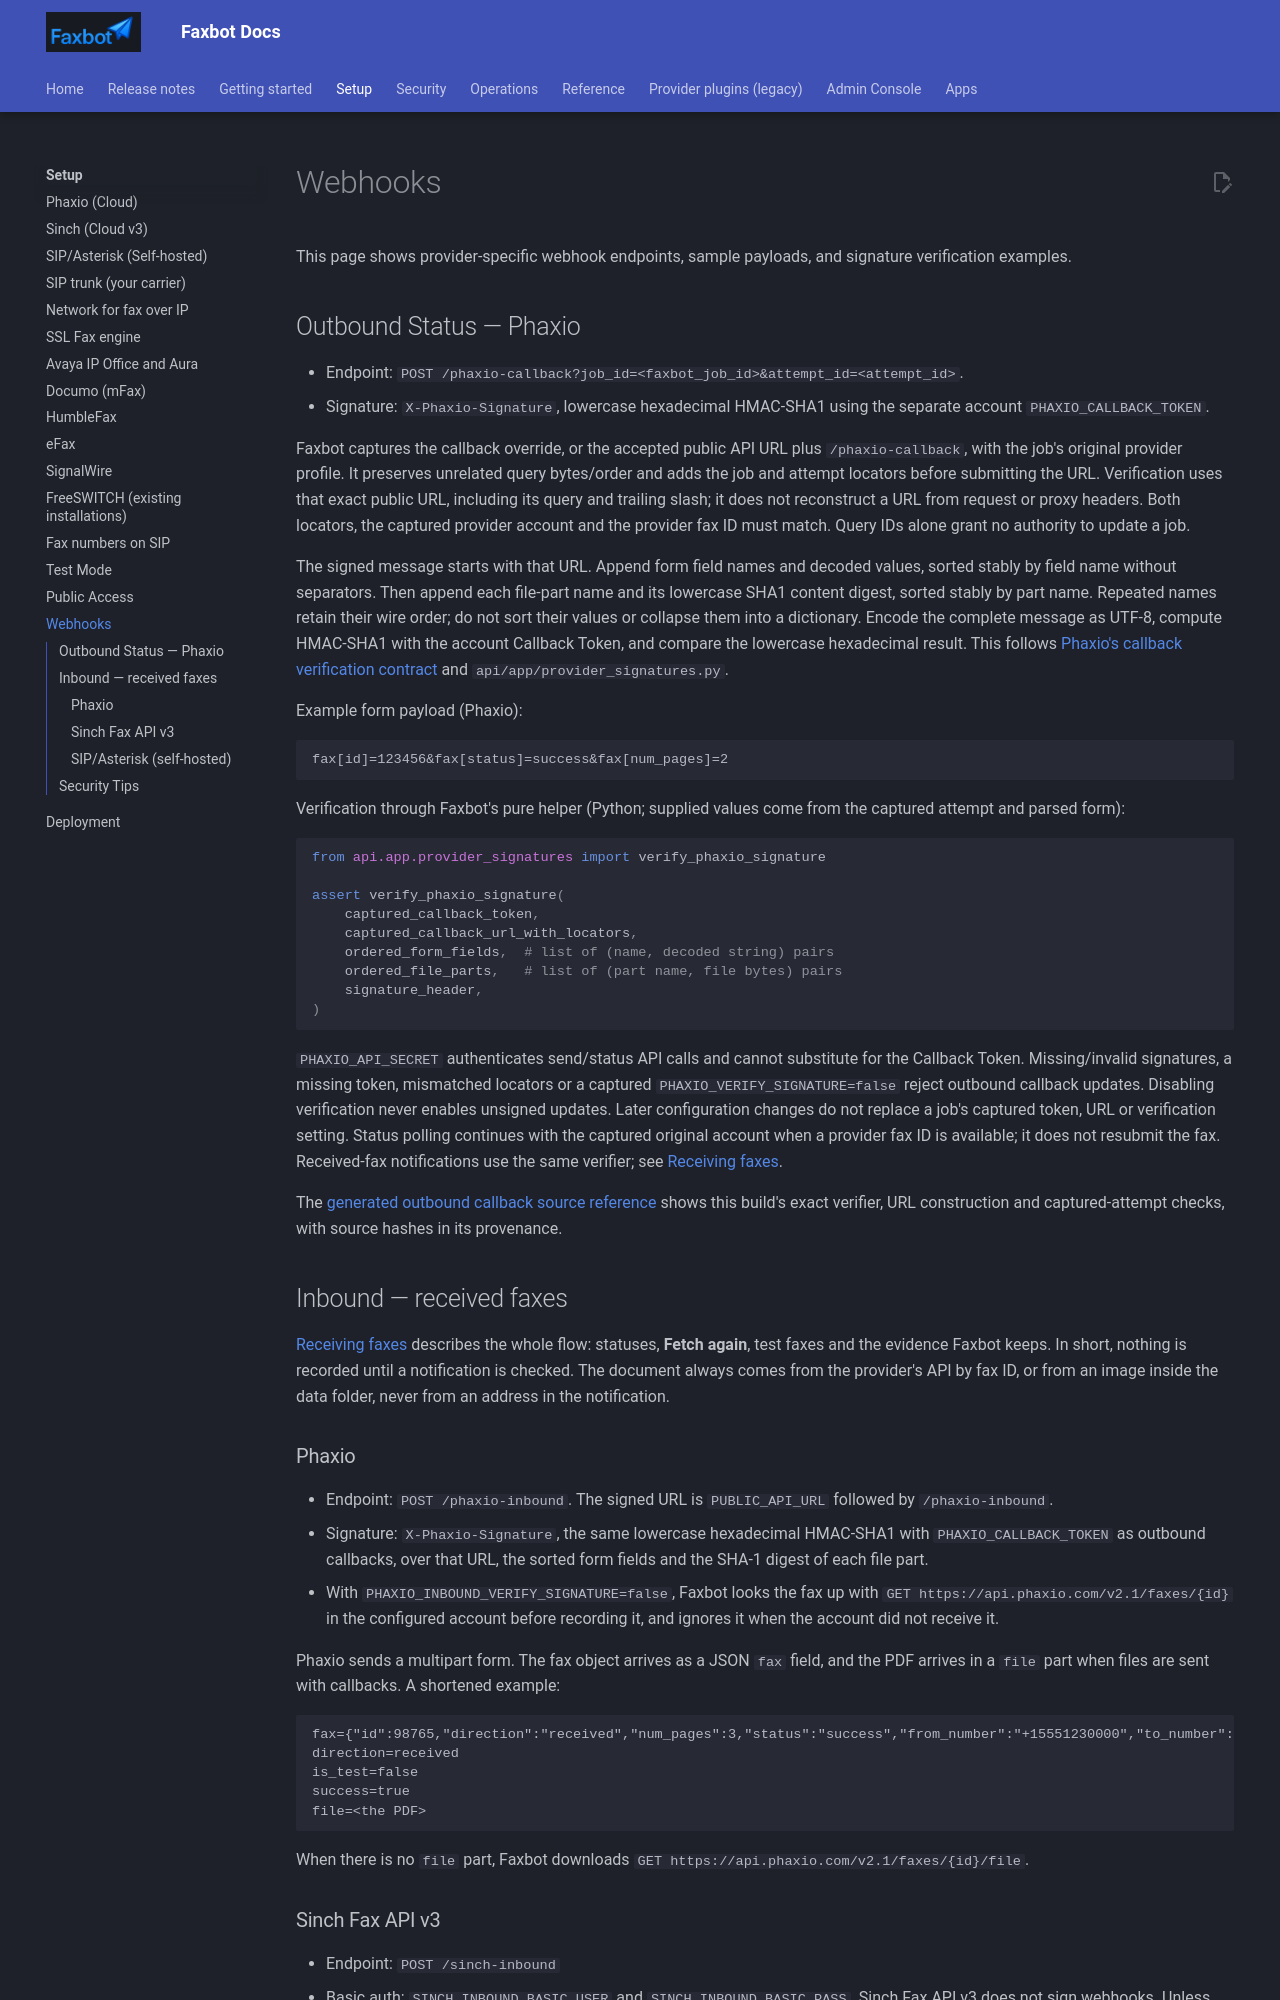

repository: DMontgomery40/Faxbot · page: 486c46343b5e4e602f08acb7139601a1648ad54c/setup/webhooks/index.html · generator: mkdocs


# Webhooks

This page shows provider‑specific webhook endpoints, sample payloads, and signature verification examples.

## Outbound Status — Phaxio

- Endpoint: `POST /phaxio-callback?job_id=<faxbot_job_id>&attempt_id=<attempt_id>`.
- Signature: `X-Phaxio-Signature`, lowercase hexadecimal HMAC-SHA1 using the separate account `PHAXIO_CALLBACK_TOKEN`.

Faxbot captures the callback override, or the accepted public API URL plus `/phaxio-callback`, with the job's original provider profile. It preserves unrelated query bytes/order and adds the job and attempt locators before submitting the URL. Verification uses that exact public URL, including its query and trailing slash; it does not reconstruct a URL from request or proxy headers. Both locators, the captured provider account and the provider fax ID must match. Query IDs alone grant no authority to update a job.

The signed message starts with that URL. Append form field names and decoded values, sorted stably by field name without separators. Then append each file-part name and its lowercase SHA1 content digest, sorted stably by part name. Repeated names retain their wire order; do not sort their values or collapse them into a dictionary. Encode the complete message as UTF-8, compute HMAC-SHA1 with the account Callback Token, and compare the lowercase hexadecimal result. This follows [Phaxio's callback verification contract](https://www.phaxio.com/docs/security/callbacks) and `api/app/provider_signatures.py`.

Example form payload (Phaxio):
```
fax[id]=123456&fax[status]=success&fax[num_pages]=2
```

Verification through Faxbot's pure helper (Python; supplied values come from the captured attempt and parsed form):
```python
from api.app.provider_signatures import verify_phaxio_signature

assert verify_phaxio_signature(
    captured_callback_token,
    captured_callback_url_with_locators,
    ordered_form_fields,  # list of (name, decoded string) pairs
    ordered_file_parts,   # list of (part name, file bytes) pairs
    signature_header,
)
```

`PHAXIO_API_SECRET` authenticates send/status API calls and cannot substitute for the Callback Token. Missing/invalid signatures, a missing token, mismatched locators or a captured `PHAXIO_VERIFY_SIGNATURE=false` reject outbound callback updates. Disabling verification never enables unsigned updates. Later configuration changes do not replace a job's captured token, URL or verification setting. Status polling continues with the captured original account when a provider fax ID is available; it does not resubmit the fax. Received-fax notifications use the same verifier; see [Receiving faxes](../operations/receiving.md).

The [generated outbound callback source reference](../generated/outbound-callbacks.md) shows this build's exact verifier, URL construction and captured-attempt checks, with source hashes in its provenance.

## Inbound — received faxes

[Receiving faxes](../operations/receiving.md) describes the whole flow: statuses, **Fetch again**, test faxes and the evidence Faxbot keeps. In short, nothing is recorded until a notification is checked. The document always comes from the provider's API by fax ID, or from an image inside the data folder, never from an address in the notification.
